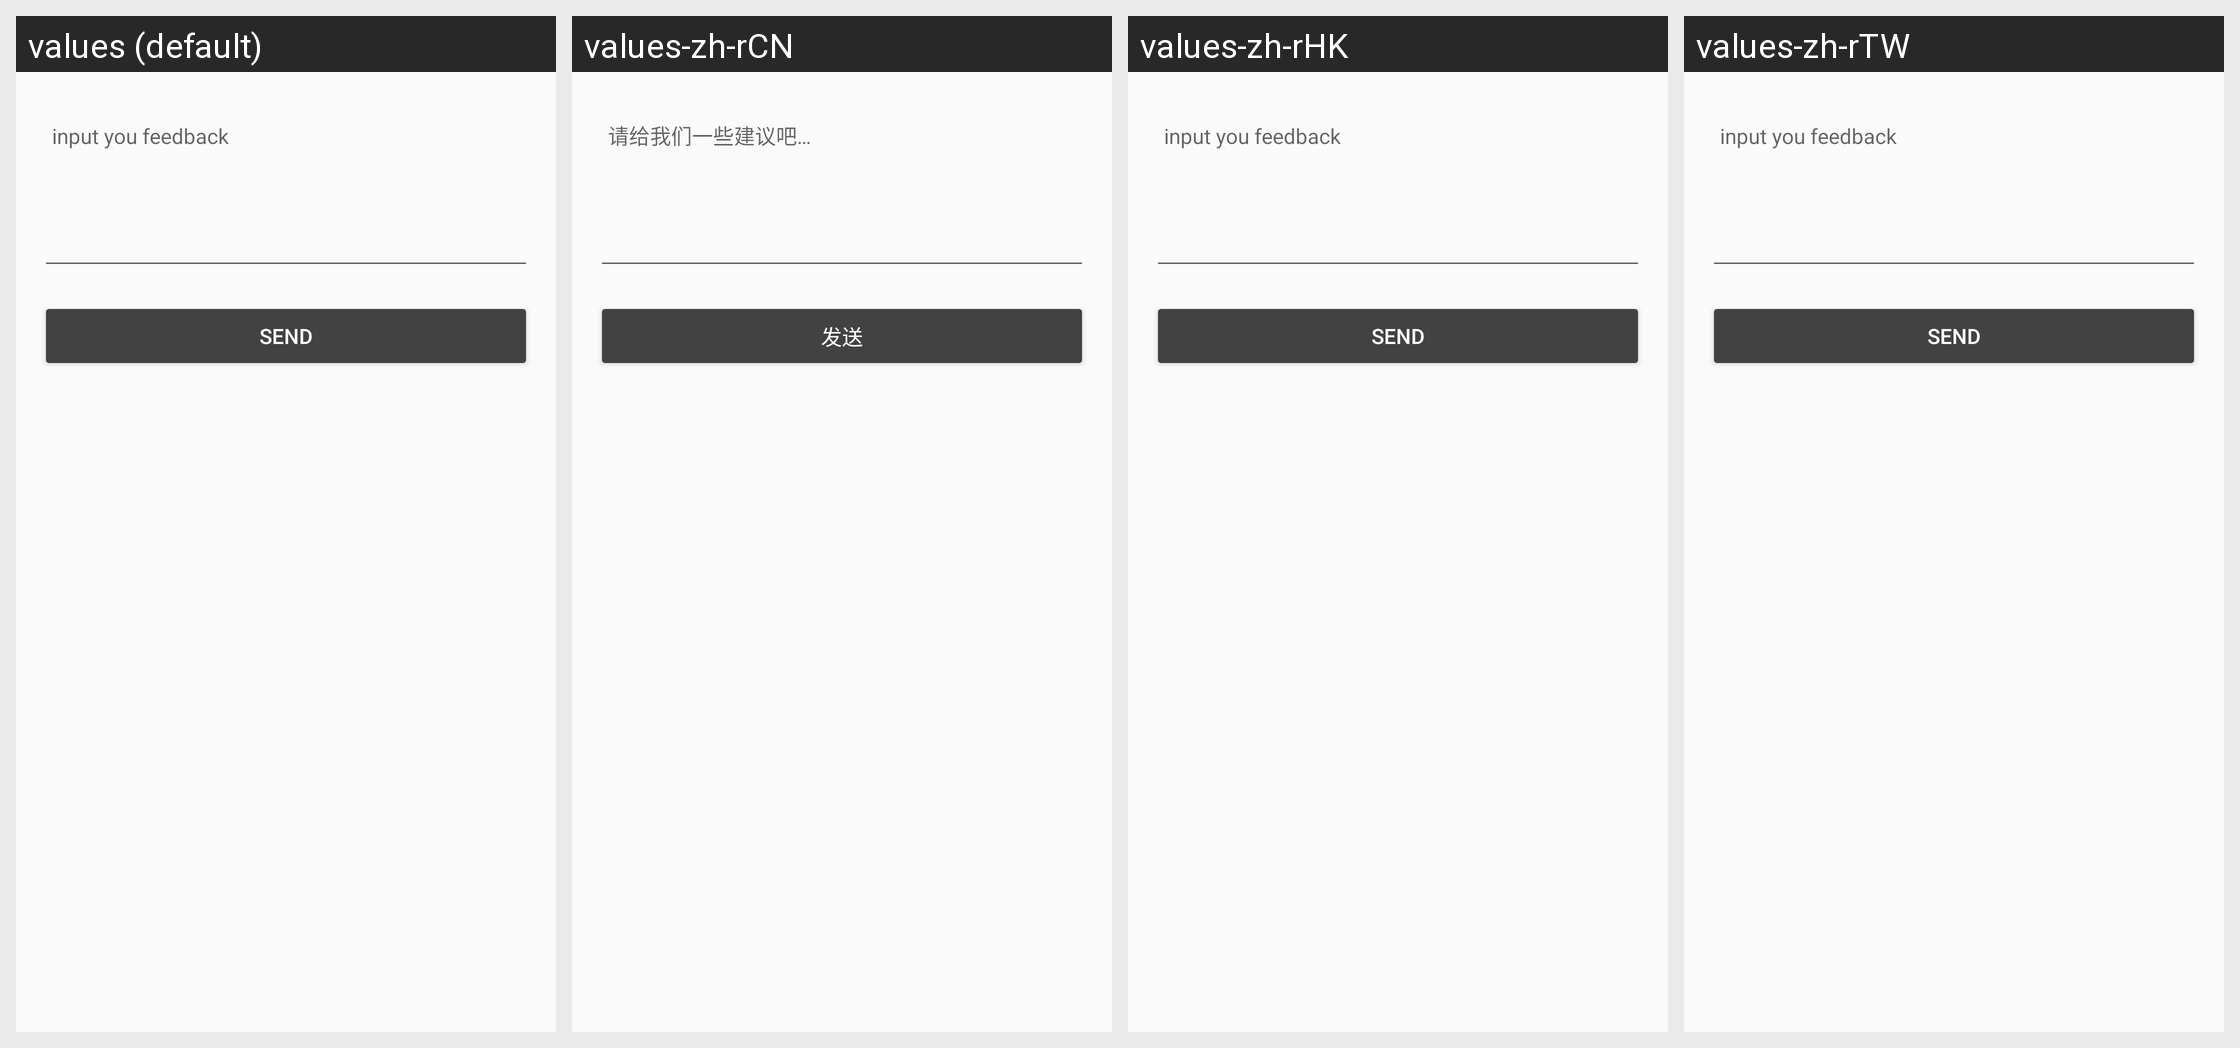

Here is an Android app screen in its default locale and in the app's own translations. Write out the translated-string differences for the strings that appear on this screen.
Android screen res/layout/activity_feedback.xml rendered under 4 locales, left to right: values (default), values-zh-rCN, values-zh-rHK, values-zh-rTW. Device: Nexus 5 (rendered at 1080×1920; each locale shown at half size, 540×960, under a caption strip naming it); theme AppTheme.DayNight.
Strings drawn on this screen, with the default value and each locale's value (text and hints the layout hard-codes, and strings that could not be matched under every locale, appear in the picture but are not listed):

feedback_hint
  values: input you feedback
  values-zh-rCN: 请给我们一些建议吧…
  values-zh-rHK: input you feedback  [not translated; the default value is used]
  values-zh-rTW: input you feedback  [not translated; the default value is used]

global_send
  values: send
  values-zh-rCN: 发送
  values-zh-rHK: send  [not translated; the default value is used]
  values-zh-rTW: send  [not translated; the default value is used]
